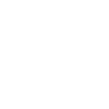
t = 0.00 s
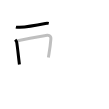
t = 2.25 s
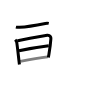
t = 4.50 s
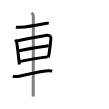
t = 6.50 s
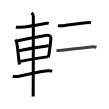
t = 8.75 s
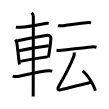
t = 11.00 s

The animated SVG that drew these frames (rendered in a browser with its animation timeline set to each time). Animation: 11 SMIL elements (animate=11); one cycle of 11.00 s.

<svg width="109px" height="109px" viewBox="0 0 px 109px" xmlns="http://www.w3.org/2000/svg" xmlns:xlink="http://www.w3.org/1999/xlink" xml:space="preserve" version="1.1"  baseProfile="full">
<path d="M15.87,27.09c1.26,0.28,2.75,0.29,3.74,0.22C26,26.88,37.25,25,45.34,23.42c1.61-0.31,2.6-0.18,3.42-0.02" style="fill:none;stroke:black;stroke-width:3;opacity:0">
  <animate attributeType="CSS" attributeName="opacity" from="0" to="1" begin="0s" dur="1s" repeatCount="Indefinite" fill="freeze" />
</path>
<path d="M15.2,39.78c0.76,0.76,1.42,1.84,1.58,2.86c0.6,3.83,1.38,11.25,2.25,18.6c0.13,1.09,0.26,2.18,0.39,3.26" style="fill:none;stroke:black;stroke-width:3;opacity:0">
  <animate attributeType="CSS" attributeName="opacity" from="0" to="1" begin="1s" dur="1s" repeatCount="Indefinite" fill="freeze" />
</path>
<path d="M17.29,40.85c11.46-2.35,21.96-4.6,29.91-5.61c3.12-0.4,3.8,2.07,3.7,3.46c-0.29,4.07-0.77,8.65-1.9,15.16c-0.2,1.17-0.41,2.39-0.62,3.69" style="fill:none;stroke:black;stroke-width:3;opacity:0">
  <animate attributeType="CSS" attributeName="opacity" from="0" to="1" begin="2s" dur="1s" repeatCount="Indefinite" fill="freeze" />
</path>
<path d="M18.97,50.81c11.28-2.56,19.28-3.81,29.82-5.1" style="fill:none;stroke:black;stroke-width:3;opacity:0">
  <animate attributeType="CSS" attributeName="opacity" from="0" to="1" begin="3s" dur="1s" repeatCount="Indefinite" fill="freeze" />
</path>
<path d="M20.22,61.37C30.25,59.5,37,58.25,47.62,56.88" style="fill:none;stroke:black;stroke-width:3;opacity:0">
  <animate attributeType="CSS" attributeName="opacity" from="0" to="1" begin="4s" dur="1s" repeatCount="Indefinite" fill="freeze" />
</path>
<path d="M12.75,76.05c1.75,0.7,4.36,0.61,6.37,0.16c7.9-1.78,18.7-4.06,26.38-5.16c2.31-0.33,4.88-0.42,6.75,0.12" style="fill:none;stroke:black;stroke-width:3;opacity:0">
  <animate attributeType="CSS" attributeName="opacity" from="0" to="1" begin="5s" dur="1s" repeatCount="Indefinite" fill="freeze" />
</path>
<path d="M31.66,12.7c1.19,1.19,1.68,2.56,1.68,3.73c0,2.23-0.05,55.54-0.13,74.32c-0.01,2.84-0.02,4.89-0.04,5.86" style="fill:none;stroke:black;stroke-width:3;opacity:0">
  <animate attributeType="CSS" attributeName="opacity" from="0" to="1" begin="6s" dur="1s" repeatCount="Indefinite" fill="freeze" />
</path>
<path d="M57.99,25.62c1.76,0.38,4.02,0.2,5.11,0.07c7.03-0.81,17.13-2.38,22.96-2.93c1.44-0.14,3.44-0.26,4.95,0.06" style="fill:none;stroke:black;stroke-width:3;opacity:0">
  <animate attributeType="CSS" attributeName="opacity" from="0" to="1" begin="7s" dur="1s" repeatCount="Indefinite" fill="freeze" />
</path>
<path d="M56.5,50.17c1.86,0.33,3.72,0.28,5.25,0.13c8.61-0.8,21.18-2.8,29.81-3.4c1.53-0.11,3.65-0.03,4.94,0.37" style="fill:none;stroke:black;stroke-width:3;opacity:0">
  <animate attributeType="CSS" attributeName="opacity" from="0" to="1" begin="8s" dur="1s" repeatCount="Indefinite" fill="freeze" />
</path>
<path d="M74.17,52.46c0.25,1.2,0.08,2.52-0.46,3.97c-3.96,10.74-9.3,20.01-15.11,29.99c-1.58,2.71-0.7,3.97,1.78,3.42c5.22-1.15,18.37-4.34,30.13-7.26" style="fill:none;stroke:black;stroke-width:3;opacity:0">
  <animate attributeType="CSS" attributeName="opacity" from="0" to="1" begin="9s" dur="1s" repeatCount="Indefinite" fill="freeze" />
</path>
<path d="M82.63,70.83c4.69,3.52,11.49,14.4,12.66,19.89" style="fill:none;stroke:black;stroke-width:3;opacity:0">
  <animate attributeType="CSS" attributeName="opacity" from="0" to="1" begin="10s" dur="1s" repeatCount="Indefinite" fill="freeze" />
</path>
</svg>
